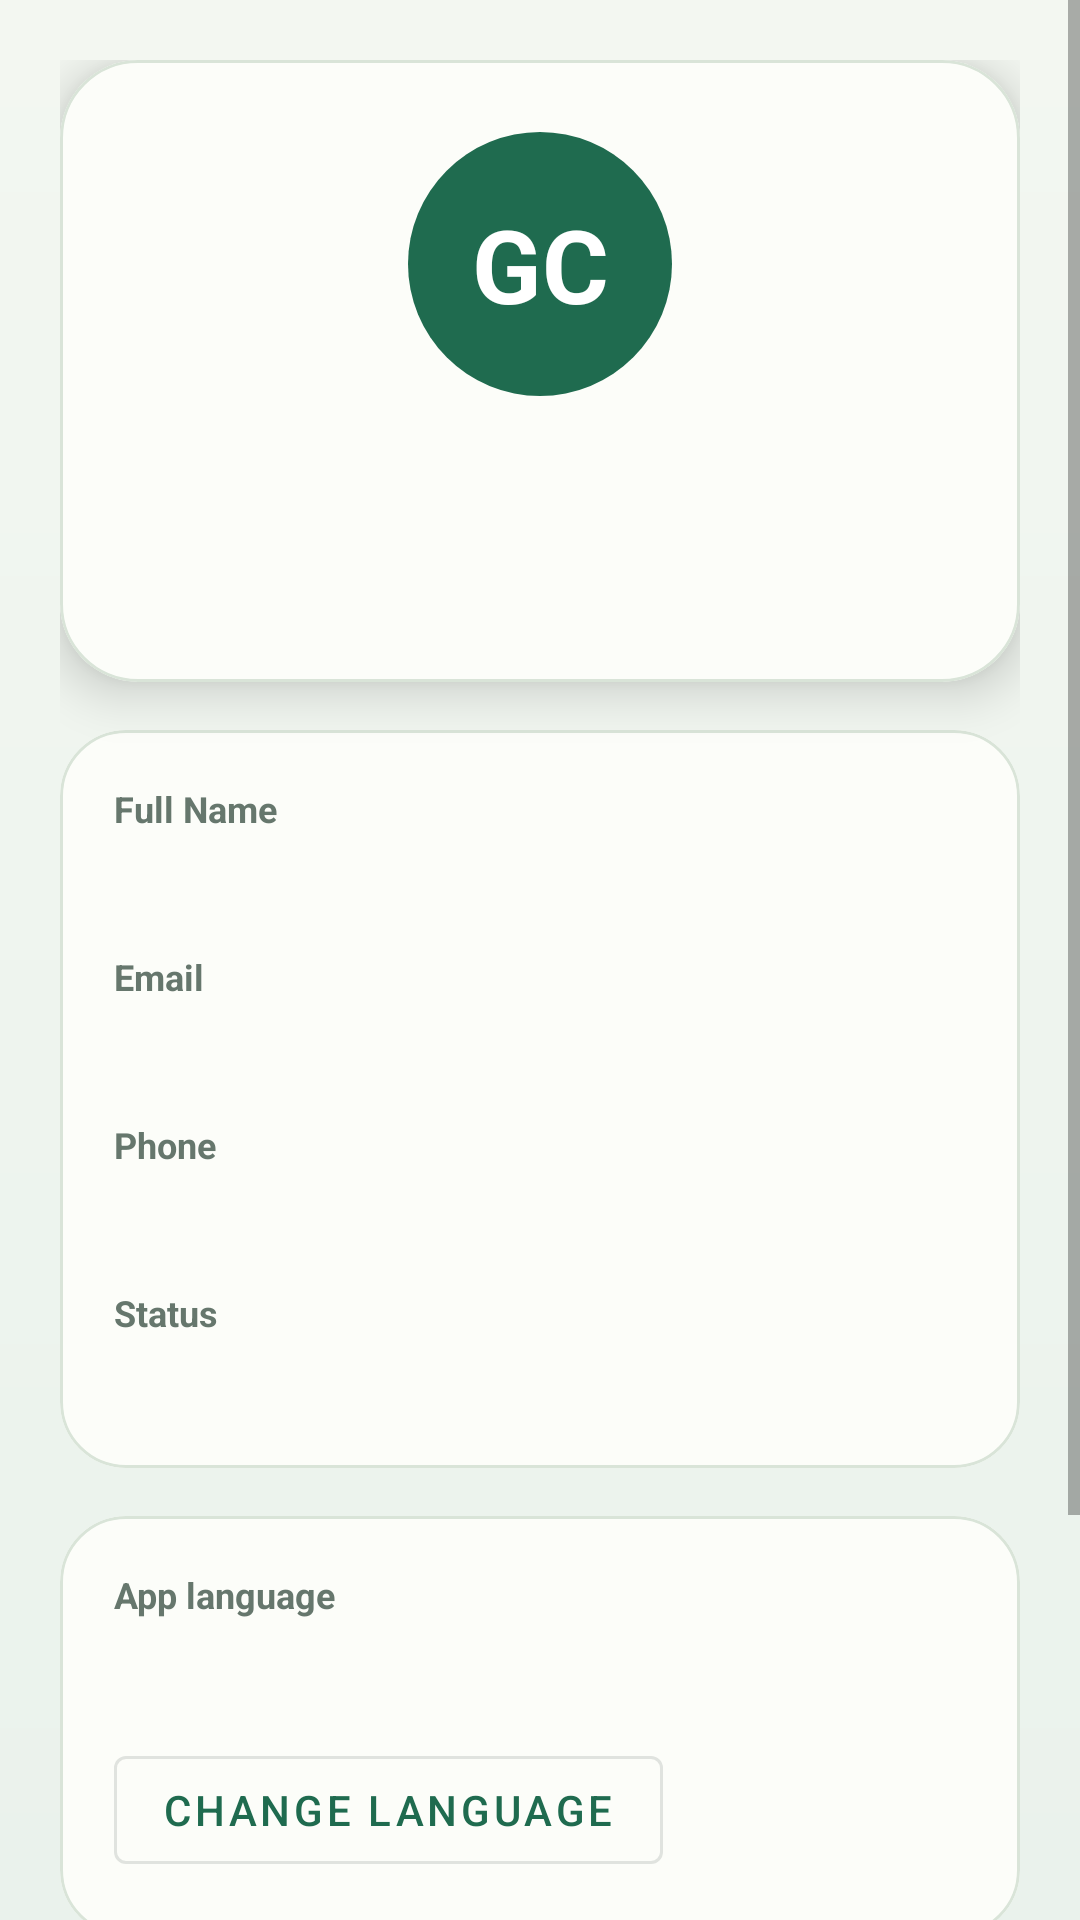

Android layout source for this screen:
<!-- AndroidManifest.xml: application theme Theme.GarbageCollection -->
<!-- res/layout/fragment_profile.xml -->
<?xml version="1.0" encoding="utf-8"?>
<ScrollView xmlns:android="http://schemas.android.com/apk/res/android"
    xmlns:app="http://schemas.android.com/apk/res-auto"
    android:layout_width="match_parent"
    android:layout_height="match_parent"
    android:background="@drawable/bg_main_gradient"
    android:fillViewport="true">

    <LinearLayout
        android:layout_width="match_parent"
        android:layout_height="wrap_content"
        android:orientation="vertical"
        android:padding="20dp">

        <com.google.android.material.card.MaterialCardView
            style="@style/Widget.GarbageCollection.FloatingCard"
            android:layout_width="match_parent"
            android:layout_height="wrap_content"
            android:layout_marginBottom="16dp">

            <LinearLayout
                android:layout_width="match_parent"
                android:layout_height="wrap_content"
                android:gravity="center_horizontal"
                android:orientation="vertical"
                android:padding="24dp">

                <TextView
                    android:layout_width="88dp"
                    android:layout_height="88dp"
                    android:background="@drawable/bg_profile_avatar"
                    android:gravity="center"
                    android:text="@string/profile_avatar"
                    android:textColor="@android:color/white"
                    android:textSize="34sp"
                    android:textStyle="bold" />

                <TextView
                    android:id="@+id/tvUsername"
                    android:layout_width="wrap_content"
                    android:layout_height="wrap_content"
                    android:layout_marginTop="16dp"
                    android:textColor="@color/text_primary"
                    android:textSize="24sp"
                    android:textStyle="bold" />

                <TextView
                    android:id="@+id/tvRole"
                    android:layout_width="wrap_content"
                    android:layout_height="wrap_content"
                    android:layout_marginTop="4dp"
                    android:textColor="@color/text_secondary"
                    android:textSize="14sp" />
            </LinearLayout>
        </com.google.android.material.card.MaterialCardView>

        <com.google.android.material.card.MaterialCardView
            style="@style/Widget.GarbageCollection.SurfaceCard"
            android:layout_width="match_parent"
            android:layout_height="wrap_content"
            android:layout_marginBottom="16dp">

            <LinearLayout
                android:layout_width="match_parent"
                android:layout_height="wrap_content"
                android:orientation="vertical"
                android:padding="18dp">

                <TextView
                    android:layout_width="wrap_content"
                    android:layout_height="wrap_content"
                    android:text="@string/label_full_name"
                    android:textColor="@color/text_secondary"
                    android:textSize="12sp"
                    android:textStyle="bold" />

                <TextView
                    android:id="@+id/tvFullName"
                    android:layout_width="wrap_content"
                    android:layout_height="wrap_content"
                    android:layout_marginTop="4dp"
                    android:layout_marginBottom="14dp"
                    android:textColor="@color/text_primary"
                    android:textSize="16sp" />

                <TextView
                    android:layout_width="wrap_content"
                    android:layout_height="wrap_content"
                    android:text="@string/label_email"
                    android:textColor="@color/text_secondary"
                    android:textSize="12sp"
                    android:textStyle="bold" />

                <TextView
                    android:id="@+id/tvEmail"
                    android:layout_width="wrap_content"
                    android:layout_height="wrap_content"
                    android:layout_marginTop="4dp"
                    android:layout_marginBottom="14dp"
                    android:textColor="@color/text_primary"
                    android:textSize="16sp" />

                <TextView
                    android:layout_width="wrap_content"
                    android:layout_height="wrap_content"
                    android:text="@string/label_phone"
                    android:textColor="@color/text_secondary"
                    android:textSize="12sp"
                    android:textStyle="bold" />

                <TextView
                    android:id="@+id/tvPhone"
                    android:layout_width="wrap_content"
                    android:layout_height="wrap_content"
                    android:layout_marginTop="4dp"
                    android:layout_marginBottom="14dp"
                    android:textColor="@color/text_primary"
                    android:textSize="16sp" />

                <TextView
                    android:layout_width="wrap_content"
                    android:layout_height="wrap_content"
                    android:text="@string/label_status"
                    android:textColor="@color/text_secondary"
                    android:textSize="12sp"
                    android:textStyle="bold" />

                <TextView
                    android:id="@+id/tvStatus"
                    android:layout_width="wrap_content"
                    android:layout_height="wrap_content"
                    android:layout_marginTop="4dp"
                    android:textColor="@color/text_primary"
                    android:textSize="16sp" />
            </LinearLayout>
        </com.google.android.material.card.MaterialCardView>

        <com.google.android.material.card.MaterialCardView
            style="@style/Widget.GarbageCollection.SurfaceCard"
            android:layout_width="match_parent"
            android:layout_height="wrap_content"
            android:layout_marginBottom="16dp">

            <LinearLayout
                android:layout_width="match_parent"
                android:layout_height="wrap_content"
                android:orientation="vertical"
                android:padding="18dp">

                <TextView
                    android:layout_width="wrap_content"
                    android:layout_height="wrap_content"
                    android:text="@string/label_app_language"
                    android:textColor="@color/text_secondary"
                    android:textSize="12sp"
                    android:textStyle="bold" />

                <TextView
                    android:id="@+id/tvLanguageValue"
                    android:layout_width="wrap_content"
                    android:layout_height="wrap_content"
                    android:layout_marginTop="4dp"
                    android:layout_marginBottom="14dp"
                    android:textColor="@color/text_primary"
                    android:textSize="16sp" />

                <com.google.android.material.button.MaterialButton
                    android:id="@+id/btnChangeLanguage"
                    style="@style/Widget.MaterialComponents.Button.OutlinedButton"
                    android:layout_width="wrap_content"
                    android:layout_height="wrap_content"
                    android:text="@string/action_change_language" />
            </LinearLayout>
        </com.google.android.material.card.MaterialCardView>

        <com.google.android.material.button.MaterialButton
            android:id="@+id/btnEditProfile"
            android:layout_width="match_parent"
            android:layout_height="wrap_content"
            android:backgroundTint="@color/brand_forest"
            android:text="@string/action_edit_profile"
            android:textAllCaps="false" />

        <com.google.android.material.button.MaterialButton
            android:id="@+id/btnAdminDashboard"
            style="@style/Widget.MaterialComponents.Button.OutlinedButton"
            android:layout_width="match_parent"
            android:layout_height="wrap_content"
            android:layout_marginTop="10dp"
            android:text="@string/action_open_admin_dashboard"
            android:textAllCaps="false"
            android:visibility="gone" />

        <com.google.android.material.button.MaterialButton
            android:id="@+id/btnLogout"
            style="@style/Widget.MaterialComponents.Button.OutlinedButton"
            android:layout_width="match_parent"
            android:layout_height="wrap_content"
            android:layout_marginTop="10dp"
            android:layout_marginBottom="24dp"
            android:text="@string/action_logout"
            android:textAllCaps="false"
            android:textColor="@color/danger_red"
            app:strokeColor="@color/danger_red" />
    </LinearLayout>
</ScrollView>
<!-- resources referenced by this layout -->
<resources>
  <color name="brand_forest">#1F6B4F</color>
  <color name="danger_red">#C62828</color>
  <color name="text_primary">#1E2E25</color>
  <color name="text_secondary">#66776D</color>
  <!-- drawable bg_main_gradient (drawable) -->
  <?xml version="1.0" encoding="utf-8"?>
  <shape xmlns:android="http://schemas.android.com/apk/res/android">
      <gradient
          android:angle="270"
          android:endColor="@color/surface_background_alt"
          android:startColor="@color/surface_background" />
  </shape>
  <!-- drawable bg_profile_avatar (drawable) -->
  <?xml version="1.0" encoding="utf-8"?>
  <shape xmlns:android="http://schemas.android.com/apk/res/android" android:shape="oval">
      <solid android:color="@color/brand_forest" />
  </shape>
  <string name="action_change_language">Change language</string>
  <string name="action_edit_profile">Edit Profile</string>
  <string name="action_logout">Logout</string>
  <string name="action_open_admin_dashboard">Open Admin Back Office</string>
  <string name="label_app_language">App language</string>
  <string name="label_email">Email</string>
  <string name="label_full_name">Full Name</string>
  <string name="label_phone">Phone</string>
  <string name="label_status">Status</string>
  <string name="profile_avatar" translatable="false">GC</string>
  <style name="Widget.GarbageCollection.FloatingCard" parent="Widget.MaterialComponents.CardView">
          <item name="cardBackgroundColor">@color/surface_card</item>
          <item name="cardCornerRadius">26dp</item>
          <item name="cardElevation">10dp</item>
          <item name="strokeColor">@color/surface_outline</item>
          <item name="strokeWidth">1dp</item>
      </style>
  <style name="Widget.GarbageCollection.SurfaceCard" parent="Widget.MaterialComponents.CardView">
          <item name="cardBackgroundColor">@color/surface_card</item>
          <item name="cardCornerRadius">22dp</item>
          <item name="cardElevation">0dp</item>
          <item name="strokeColor">@color/surface_outline</item>
          <item name="strokeWidth">1dp</item>
      </style>
  <style name="Theme.GarbageCollection" parent="Theme.MaterialComponents.DayNight.NoActionBar">
          <item name="colorPrimary">@color/brand_forest</item>
          <item name="colorPrimaryVariant">@color/brand_forest_dark</item>
          <item name="colorOnPrimary">@android:color/white</item>
          <item name="colorSecondary">@color/brand_sun</item>
          <item name="colorOnSecondary">#000000</item>
          <item name="colorSurface">@color/surface_card</item>
          <item name="colorOnSurface">@color/text_primary</item>
          <item name="android:statusBarColor">?attr/colorPrimaryVariant</item>
          <item name="android:navigationBarColor">@color/surface_background</item>
      </style>
  <color name="surface_background_alt">#EAF2EC</color>
  <color name="surface_background">#F3F7F1</color>
  <color name="surface_card">#FCFDF9</color>
  <color name="surface_outline">#D9E4D8</color>
  <color name="brand_forest_dark">#184C39</color>
  <color name="brand_sun">#E39A2B</color>
</resources>
